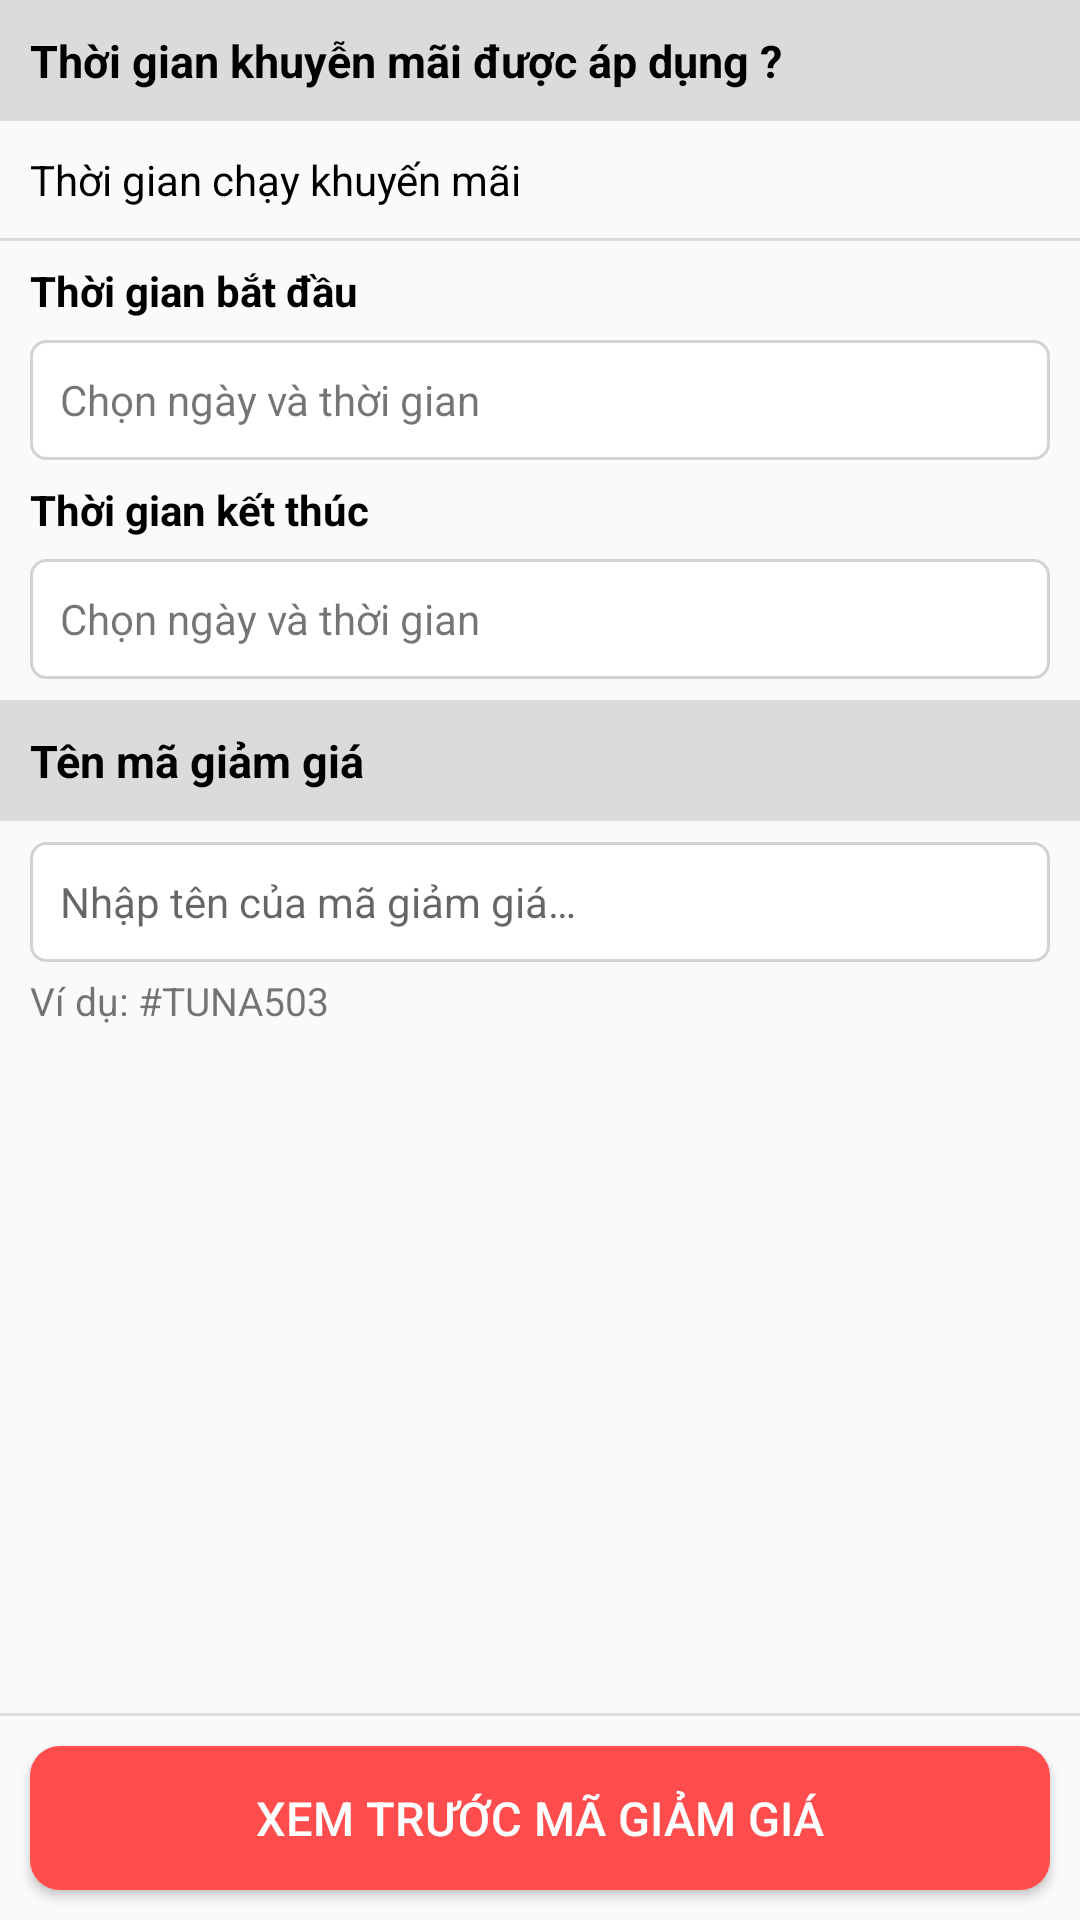

Reconstruct the res/layout file that produces this screen, plus the resources it refers to.
<!-- AndroidManifest.xml: application theme Theme.TunaShopAdmin -->
<!-- res/layout/fragment_step_three.xml -->
<?xml version="1.0" encoding="utf-8"?>
<layout xmlns:android="http://schemas.android.com/apk/res/android"
    xmlns:app="http://schemas.android.com/apk/res-auto"
    xmlns:tools="http://schemas.android.com/tools">
    <RelativeLayout
        android:layout_width="match_parent"
        android:layout_height="match_parent">
        <LinearLayout
            android:orientation="vertical"
            android:layout_above="@id/layout_button_step3"
            android:layout_width="match_parent"
            android:layout_height="match_parent">
            <TextView
                android:text="@string/time_apply"
                android:textColor="@color/black"
                android:textSize="15sp"
                android:textStyle="bold"
                android:padding="10dp"
                android:background="@color/grey"
                android:layout_width="match_parent"
                android:layout_height="wrap_content"/>
            <TextView
                android:text="@string/time_date_apply"
                android:layout_marginTop="10dp"
                android:textColor="@color/black"
                android:layout_marginStart="10dp"
                android:layout_width="wrap_content"
                android:layout_height="wrap_content"/>
            <View
                android:background="@color/grey"
                android:layout_marginTop="10dp"
                android:layout_width="match_parent"
                android:layout_height="1dp"/>
            <TextView
                android:text="@string/time_start"
                android:layout_marginTop="7dp"
                android:layout_marginStart="10dp"
                android:textColor="@color/black"
                android:textStyle="bold"
                android:layout_width="wrap_content"
                android:layout_height="wrap_content"/>
            <TextView
                android:id="@+id/tv_select_time_start"
                android:text="@string/select_time_start"
                android:layout_marginHorizontal="10dp"
                android:layout_marginTop="7dp"
                android:background="@drawable/edit_text_custom2"
                android:gravity="center_vertical"
                android:paddingStart="10dp"
                android:layout_width="match_parent"
                android:layout_height="40dp"
                android:paddingEnd="10dp"
                tools:ignore="RtlSymmetry"
                app:drawableEndCompat="@drawable/ic_baseline_keyboard_arrow_down_24" />
            <TextView
                android:text="@string/time_cancel"
                android:layout_marginTop="7dp"
                android:layout_marginStart="10dp"
                android:textColor="@color/black"
                android:textStyle="bold"
                android:layout_width="wrap_content"
                android:layout_height="wrap_content"/>
            <TextView
                android:id="@+id/tv_select_time_cancel"
                android:text="@string/select_time_start"
                android:layout_marginHorizontal="10dp"
                android:layout_marginTop="7dp"
                android:background="@drawable/edit_text_custom2"
                android:gravity="center_vertical"
                android:paddingStart="10dp"
                android:layout_width="match_parent"
                android:layout_height="40dp"
                android:paddingEnd="10dp"
                tools:ignore="RtlSymmetry"
                app:drawableEndCompat="@drawable/ic_baseline_keyboard_arrow_down_24" />
            <TextView
                android:text="@string/name_voucher"
                android:padding="10dp"
                android:background="@color/grey"
                android:layout_marginTop="7dp"
                android:textSize="15sp"
                android:textColor="@color/black"
                android:textStyle="bold"
                android:layout_width="match_parent"
                android:layout_height="wrap_content"/>
            <EditText
                android:id="@+id/et_name_voucher"
                android:hint="@string/input_name_voucher"
                android:textColor="@color/black"
                android:textSize="14sp"
                android:padding="10dp"
                android:background="@drawable/edit_text_custom2"
                android:layout_marginHorizontal="10dp"
                android:layout_marginTop="7dp"
                android:layout_width="match_parent"
                android:layout_height="40dp"/>
            <TextView
                android:text="@string/vidu"
                android:textSize="13sp"
                android:layout_marginTop="4dp"
                android:layout_marginStart="10dp"
                android:layout_width="wrap_content"
                android:layout_height="wrap_content"/>

        </LinearLayout>
        <LinearLayout
            android:id="@+id/layout_button_step3"
            android:orientation="vertical"
            android:layout_alignParentBottom="true"
            android:layout_width="match_parent"
            android:layout_height="wrap_content">
            <View
                android:layout_width="match_parent"
                android:background="@color/grey"
                android:layout_height="1dp"/>
            <androidx.appcompat.widget.AppCompatButton
                android:id="@+id/bt_preview"
                android:text="@string/preview_voucher"
                android:textSize="15.5sp"
                android:textColor="@color/white"
                android:background="@drawable/button_custom4"
                android:layout_margin="10dp"
                android:layout_width="match_parent"
                android:layout_height="wrap_content"/>

        </LinearLayout>

    </RelativeLayout>

</layout>
<!-- resources referenced by this layout -->
<resources>
  <color name="black">#FF000000</color>
  <color name="grey">#DCD8D7D7</color>
  <color name="white">#FFFFFFFF</color>
  <!-- drawable button_custom4 (drawable-v24) -->
  <?xml version="1.0" encoding="utf-8"?>
  <shape xmlns:android="http://schemas.android.com/apk/res/android"
      android:shape="rectangle">
      <corners android:radius="10dp"/>
      <solid android:color="#FF4C4C"/>
  
  </shape>
  <!-- drawable edit_text_custom2 (drawable-v24) -->
  <?xml version="1.0" encoding="utf-8"?>
  <shape xmlns:android="http://schemas.android.com/apk/res/android"
      android:shape="rectangle">
      <corners android:radius="5dp"/>
      <solid android:color="@color/white"/>
      <stroke android:width="1dp"
          android:color="#A4BDBDBD"/>
  
  </shape>
  <string name="input_name_voucher">Nhập tên của mã giảm giá…</string>
  <string name="name_voucher">Tên mã giảm giá</string>
  <string name="preview_voucher">Xem trước mã giảm giá</string>
  <string name="select_time_start">Chọn ngày và thời gian</string>
  <string name="time_apply">Thời gian khuyễn mãi được áp dụng ?</string>
  <string name="time_cancel">Thời gian kết thúc</string>
  <string name="time_date_apply">Thời gian chạy khuyến mãi</string>
  <string name="time_start">Thời gian bắt đầu</string>
  <string name="vidu">Ví dụ: #TUNA503</string>
  <style name="Theme.TunaShopAdmin" parent="Theme.AppCompat.Light.NoActionBar">
          
          <item name="colorPrimary">#FDB03E</item>
          <item name="colorPrimaryVariant">@color/black</item>
          <item name="colorOnPrimary">@color/white</item>
          
          <item name="colorSecondary">@color/teal_200</item>
          <item name="colorSecondaryVariant">#FF8A65</item>
          <item name="colorOnSecondary">@color/black</item>
          
          <item name="android:statusBarColor" tools:targetApi="l">?attr/colorPrimaryVariant</item>
          
      </style>
  <color name="teal_200">#FF03DAC5</color>
</resources>
